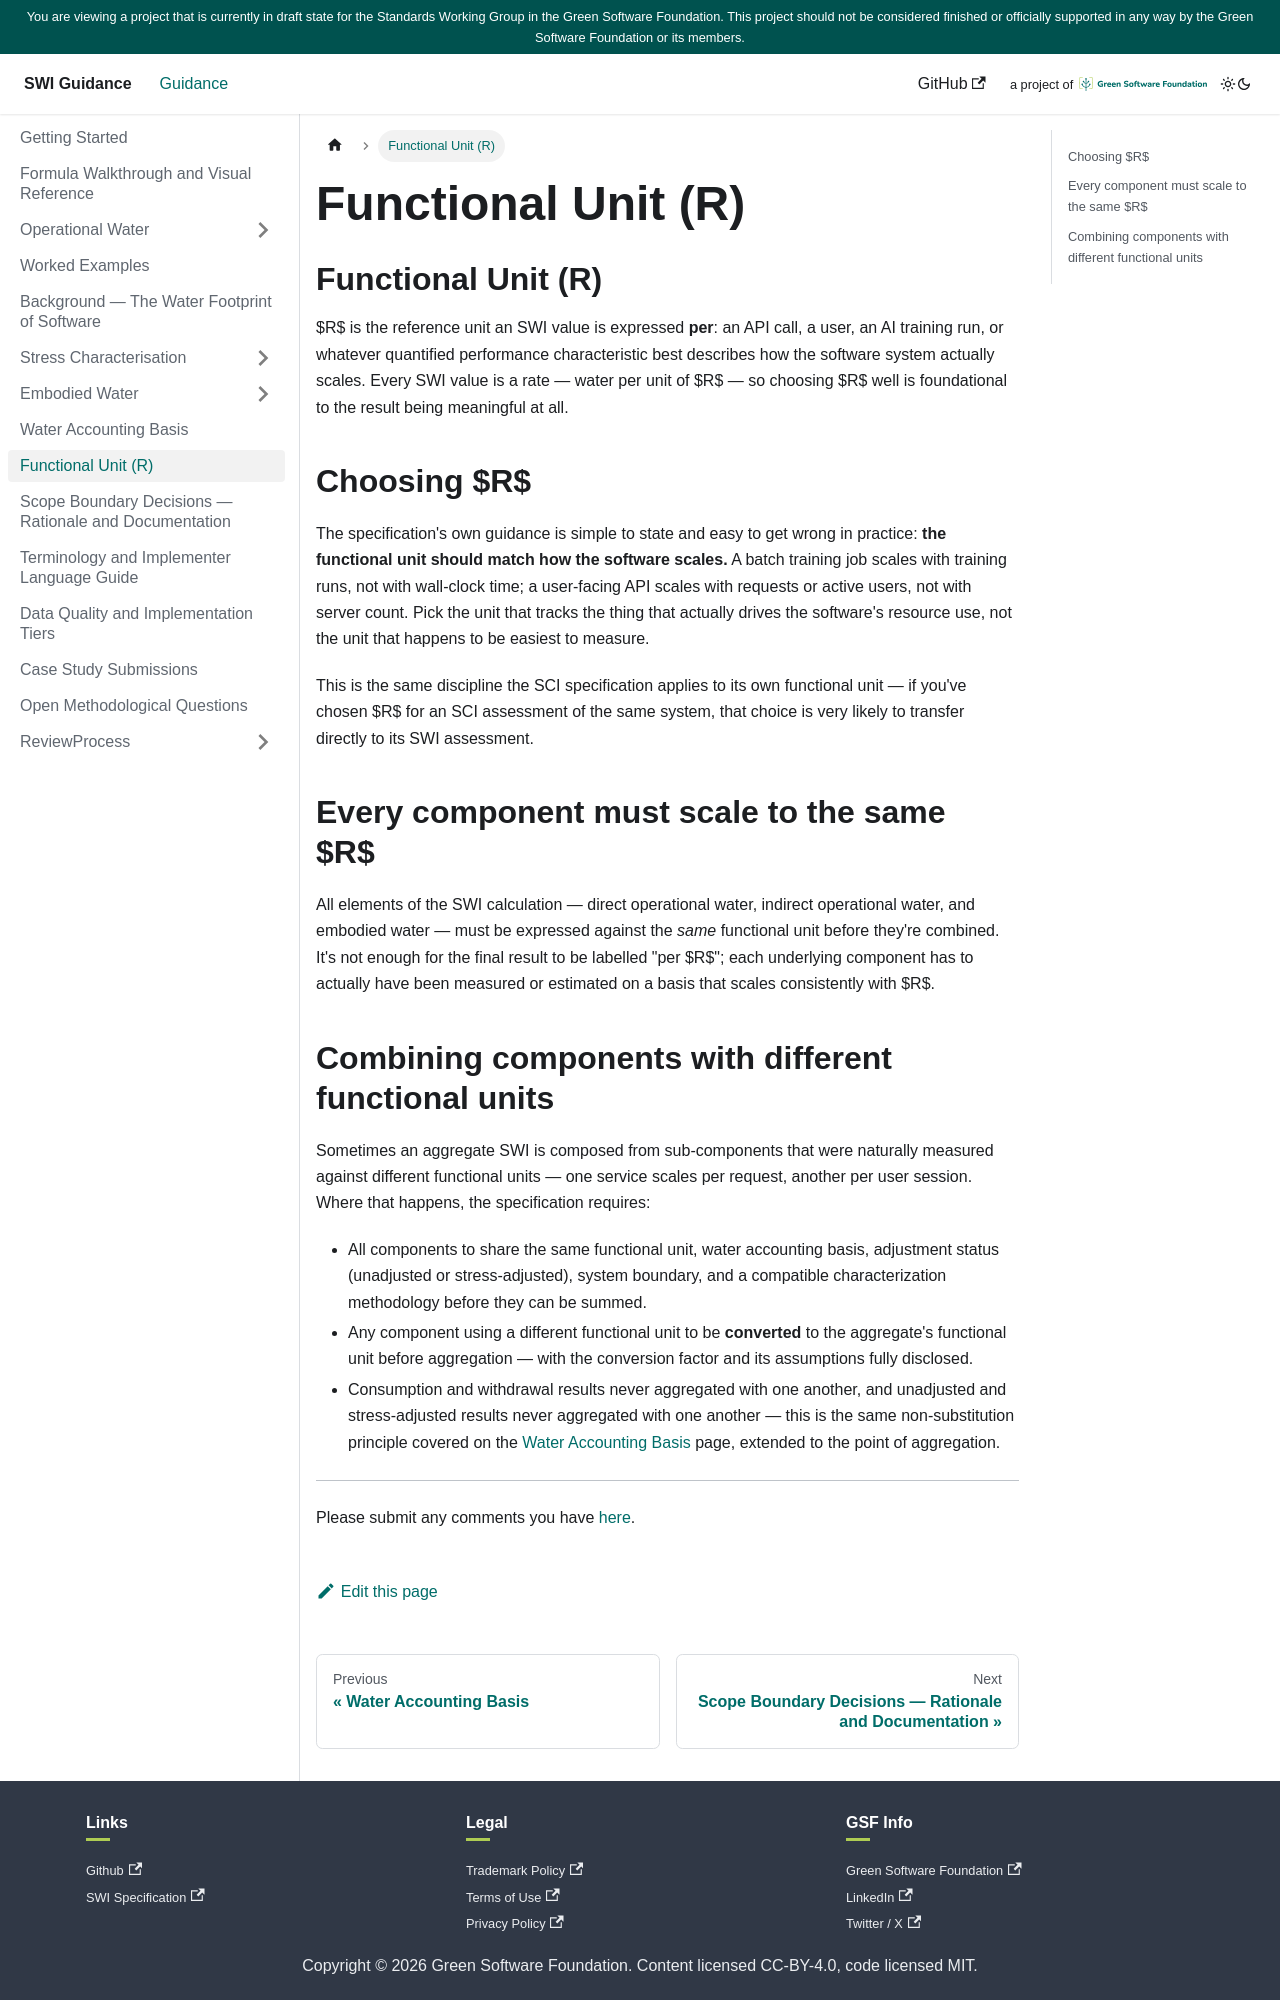

repository: Green-Software-Foundation/SWI-guide · page: R.html · generator: docusaurus

---
sidebar_position: 13
title: Functional Unit (R)
---

<!--
Grounded in: SWI-Specification.md § Terms and definitions (3.8), § Methodology summary → General, § Functional unit conversion.
-->

# Functional Unit (R)

$R$ is the reference unit an SWI value is expressed **per**: an API call, a
user, an AI training run, or whatever quantified performance
characteristic best describes how the software system actually scales.
Every SWI value is a rate — water per unit of $R$ — so choosing $R$ well is
foundational to the result being meaningful at all.

## Choosing $R$

The specification's own guidance is simple to state and easy to get wrong
in practice: **the functional unit should match how the software scales.**
A batch training job scales with training runs, not with wall-clock time;
a user-facing API scales with requests or active users, not with server
count. Pick the unit that tracks the thing that actually drives the
software's resource use, not the unit that happens to be easiest to
measure.

This is the same discipline the SCI specification applies to its own
functional unit — if you've chosen $R$ for an SCI assessment of the same
system, that choice is very likely to transfer directly to its SWI
assessment.

## Every component must scale to the same $R$

All elements of the SWI calculation — direct operational water, indirect
operational water, and embodied water — must be expressed against the
*same* functional unit before they're combined. It's not enough for the
final result to be labelled "per $R$"; each underlying component has to
actually have been measured or estimated on a basis that scales
consistently with $R$.
